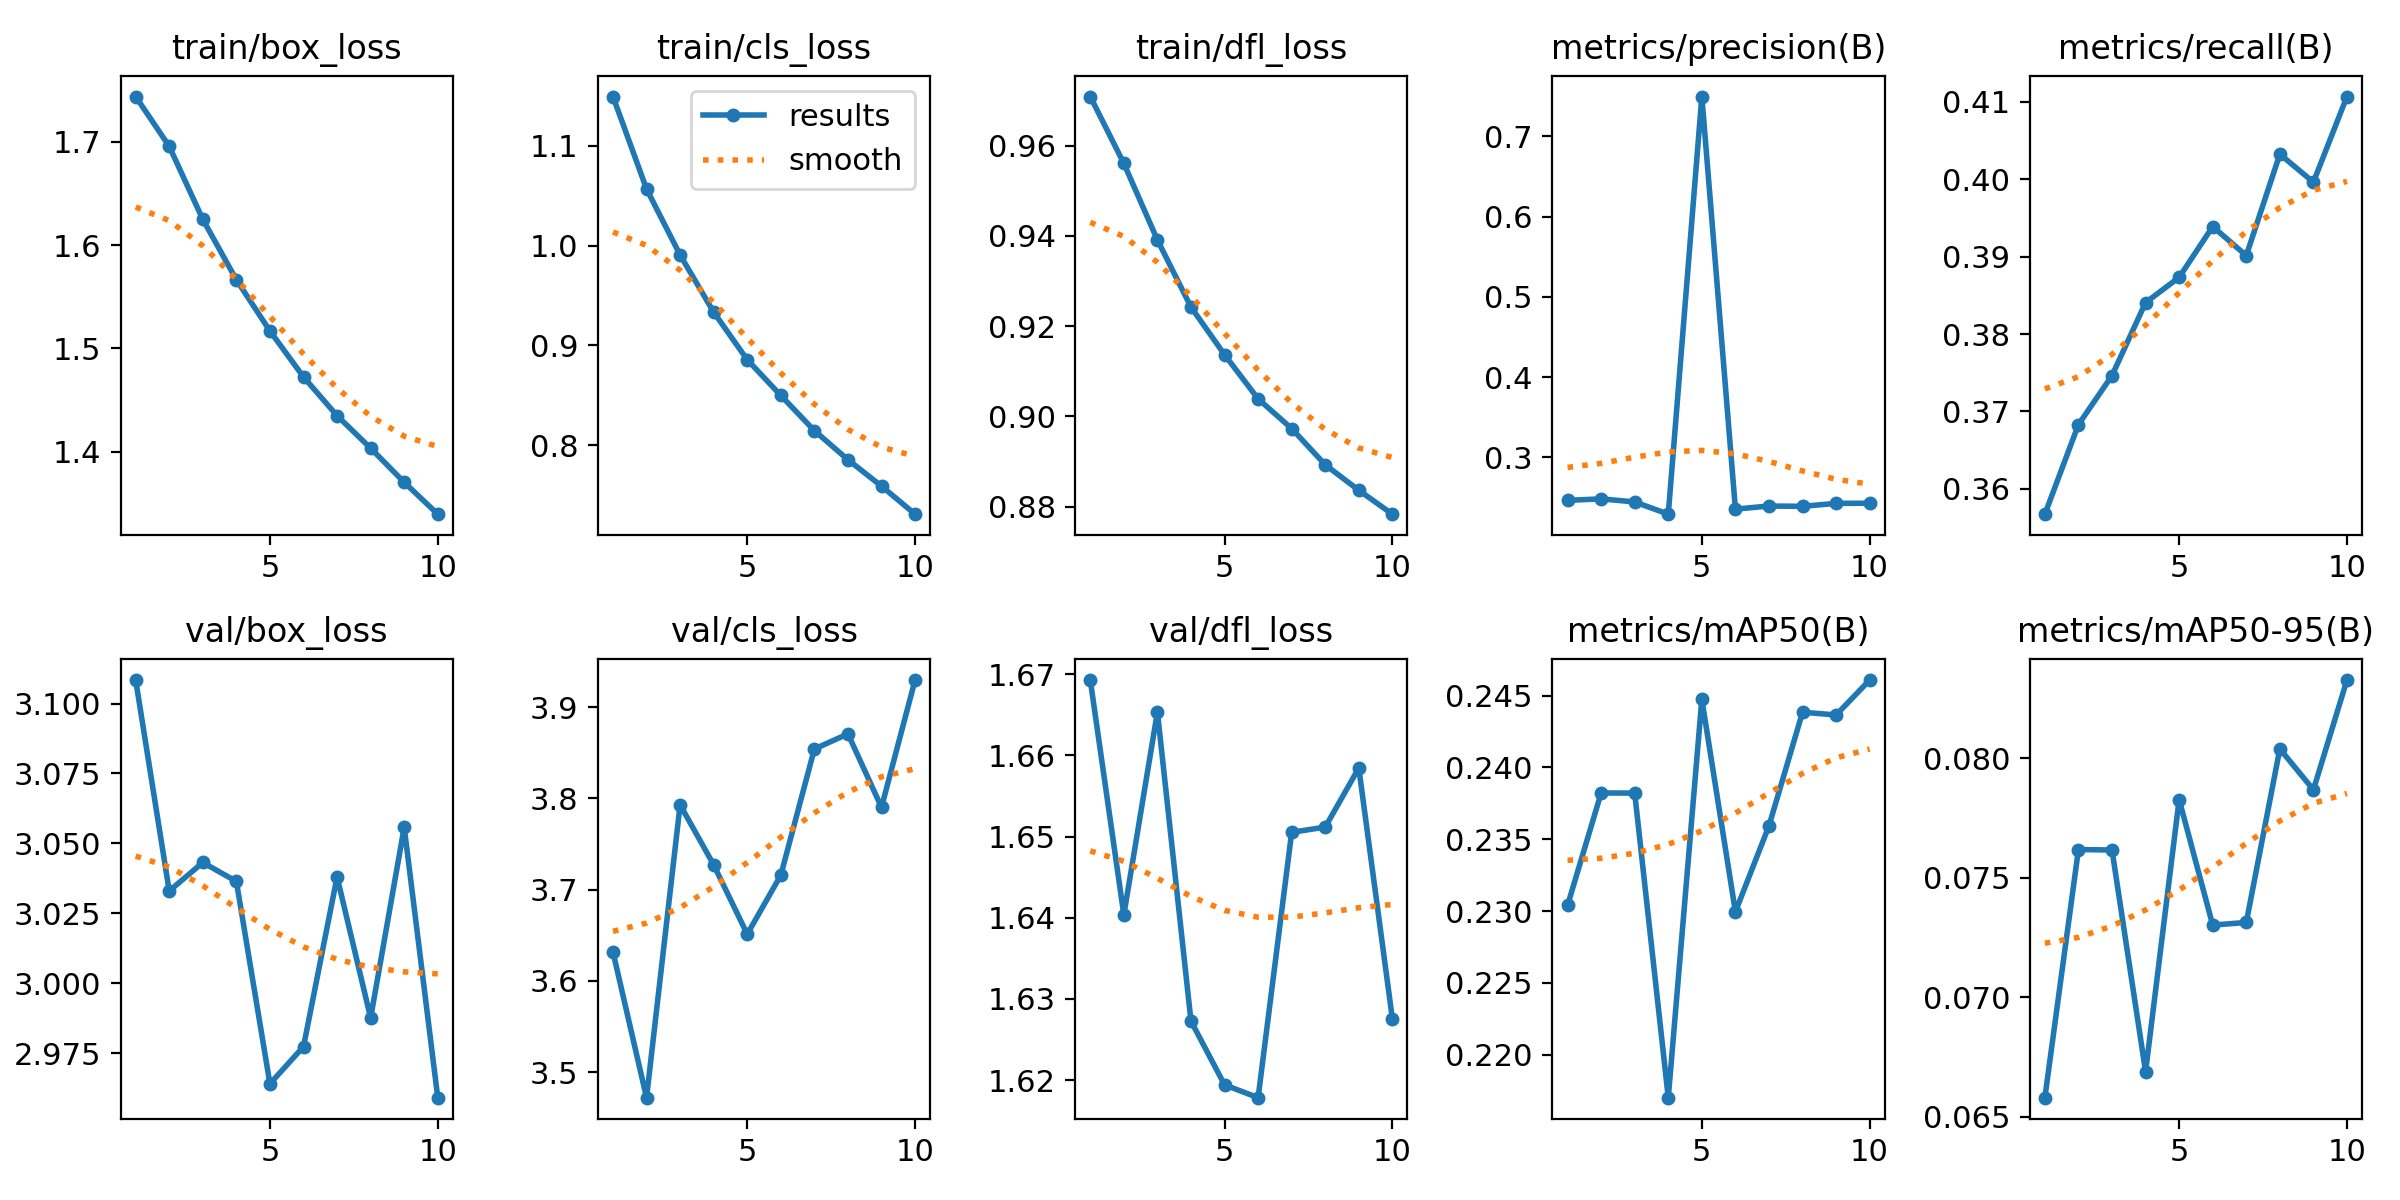

Data behind this chart, as committed beside it:
epoch, time, train/box_loss, train/cls_loss, train/dfl_loss, metrics/precision(B), metrics/recall(B), metrics/mAP50(B), metrics/mAP50-95(B), val/box_loss, val/cls_loss, val/dfl_loss, lr/pg0, lr/pg1, lr/pg2
1, 573.4, 1.744, 1.149, 0.9709, 0.2466, 0.3567, 0.2304, 0.0658, 3.108, 3.632, 1.669, 0.0005556, 0.0005556, 0.0005556
2, 1112, 1.696, 1.057, 0.956, 0.2484, 0.3683, 0.2382, 0.07618, 3.033, 3.472, 1.64, 0.001001, 0.001001, 0.001001
3, 1645, 1.625, 0.9906, 0.9391, 0.2446, 0.3746, 0.2382, 0.07616, 3.043, 3.793, 1.665, 0.001337, 0.001337, 0.001337
4, 2176, 1.566, 0.9333, 0.9242, 0.2294, 0.3841, 0.217, 0.06689, 3.036, 3.727, 1.627, 0.001172, 0.001172, 0.001172
5, 2709, 1.517, 0.8856, 0.9137, 0.7495, 0.3873, 0.2447, 0.07827, 2.964, 3.651, 1.619, 0.001007, 0.001007, 0.001007
6, 3243, 1.472, 0.8498, 0.9039, 0.2357, 0.3939, 0.2299, 0.07302, 2.977, 3.716, 1.618, 0.0008418, 0.0008418, 0.0008418
7, 3774, 1.435, 0.8145, 0.8973, 0.2396, 0.3901, 0.2359, 0.07313, 3.038, 3.854, 1.651, 0.0006768, 0.0006768, 0.0006768
8, 4303, 1.403, 0.7853, 0.8893, 0.2391, 0.4032, 0.2438, 0.08039, 2.988, 3.871, 1.651, 0.0005118, 0.0005118, 0.0005118
9, 4836, 1.37, 0.7589, 0.8836, 0.2429, 0.3996, 0.2437, 0.07868, 3.056, 3.79, 1.658, 0.0003467, 0.0003467, 0.0003467
10, 5367, 1.339, 0.7308, 0.8783, 0.243, 0.4107, 0.2461, 0.08327, 2.959, 3.93, 1.628, 0.0001817, 0.0001817, 0.0001817
